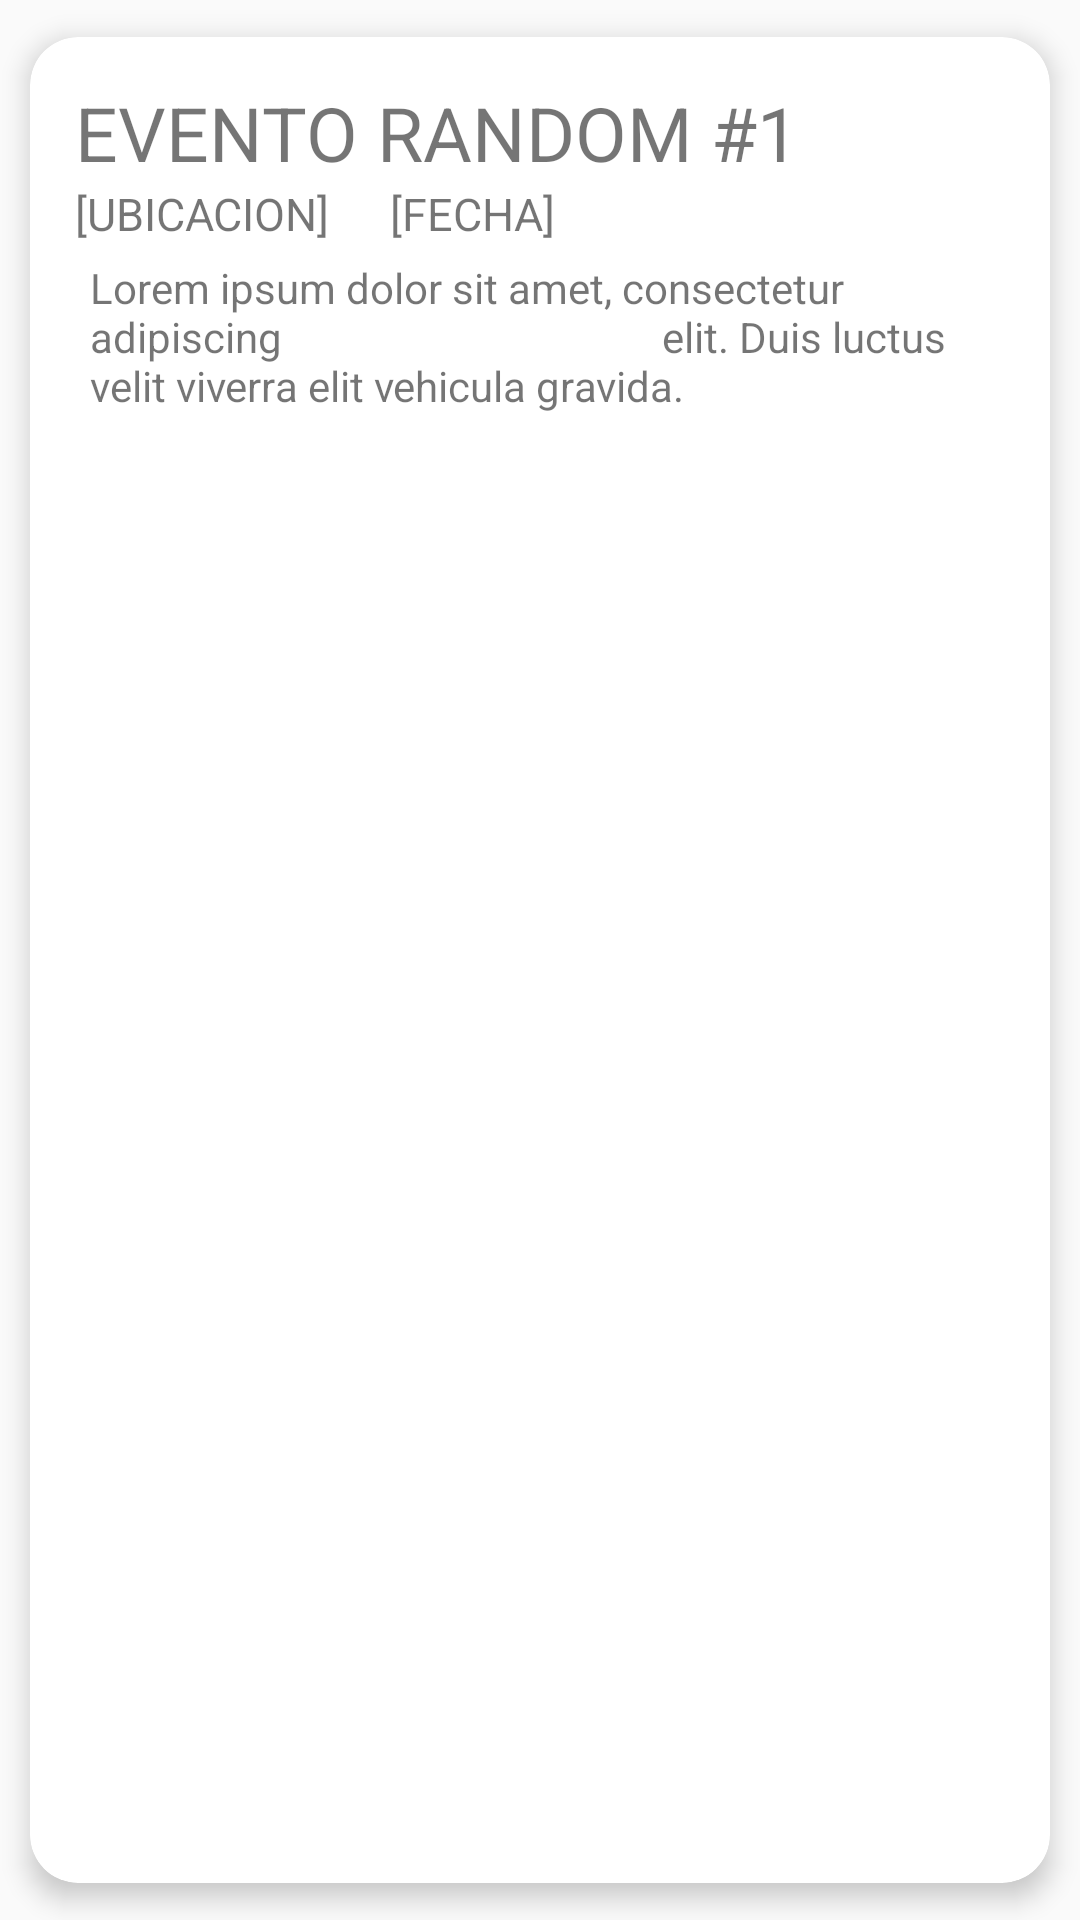

Layout XML and referenced resources for this Android screen:
<!-- AndroidManifest.xml: application theme Theme.MiEventoAPP -->
<!-- res/layout/lista_eventos_org.xml -->
<androidx.cardview.widget.CardView xmlns:android="http://schemas.android.com/apk/res/android"
    xmlns:tools="http://schemas.android.com/tools"
    xmlns:cardview="http://schemas.android.com/apk/res-auto"
    xmlns:app="http://schemas.android.com/apk/res-auto"
    android:id="@+id/tarjetaEventoOrg"
    android:layout_width="match_parent"
    android:layout_height="190sp"
    android:layout_marginTop="5sp"
    android:layout_marginBottom="15sp"
    cardview:cardCornerRadius="16sp"
    app:cardUseCompatPadding="true"
    cardview:cardElevation="5sp"
    android:layout_gravity="center_horizontal">

    <LinearLayout
        android:layout_width="match_parent"
        android:layout_height="match_parent"
        android:orientation="horizontal"
        android:padding="15sp">

        <LinearLayout
            android:layout_width="match_parent"
            android:layout_height="match_parent"
            android:orientation="vertical">

            <LinearLayout
                android:layout_width="wrap_content"
                android:layout_height="wrap_content">

                <TextView
                    android:id="@+id/nombreEventoOrg"
                    android:layout_width="match_parent"
                    android:layout_height="match_parent"
                    android:text="EVENTO RANDOM #1"
                    android:textSize="25sp">

                </TextView>

            </LinearLayout>

            <LinearLayout
                android:layout_width="wrap_content"
                android:layout_height="wrap_content"
                android:orientation="horizontal">

                <TextView
                    android:id="@+id/ubicacionEventoOrg"
                    android:layout_width="match_parent"
                    android:layout_height="match_parent"
                    android:text="[UBICACION]"
                    android:layout_marginEnd="20sp"
                    android:textSize="15sp">

                </TextView>

                <TextView
                    android:id="@+id/fechaEventoOrg"
                    android:layout_width="match_parent"
                    android:layout_height="match_parent"
                    android:text="[FECHA]"
                    android:textSize="15sp">

                </TextView>

            </LinearLayout>

            <LinearLayout
                android:layout_width="match_parent"
                android:layout_height="68dp">

                <TextView
                    android:id="@+id/descEventoOrg"
                    android:layout_width="match_parent"
                    android:layout_height="match_parent"
                    android:padding="5sp"
                    android:text="Lorem ipsum dolor sit amet, consectetur adipiscing
                                     elit. Duis luctus velit viverra elit vehicula gravida."></TextView>

            </LinearLayout>
        </LinearLayout>
    </LinearLayout>
</androidx.cardview.widget.CardView>
<!-- resources referenced by this layout -->
<resources>
  <style name="Theme.MiEventoAPP" parent="Theme.AppCompat.Light.NoActionBar">
          
          <item name="colorPrimary">@color/purple_500</item>
          <item name="colorPrimaryVariant">@color/purple_700</item>
          <item name="colorOnPrimary">@color/white</item>
          
          <item name="colorSecondary">@color/teal_200</item>
          <item name="colorSecondaryVariant">@color/teal_700</item>
          <item name="colorOnSecondary">@color/black</item>
          
          <item name="android:statusBarColor" tools:targetApi="l">?attr/colorPrimaryVariant</item>
          
      </style>
  <!-- not gathered from this repository: default colours our renderer supplied (Android Studio template values) -->
  <color name="purple_500">#FF6200EE</color>
  <color name="purple_700">#FF3700B3</color>
  <color name="teal_200">#FF03DAC5</color>
  <color name="teal_700">#FF018786</color>
  <color name="black">#FF000000</color>
  <color name="white">#FFFFFFFF</color>
</resources>
